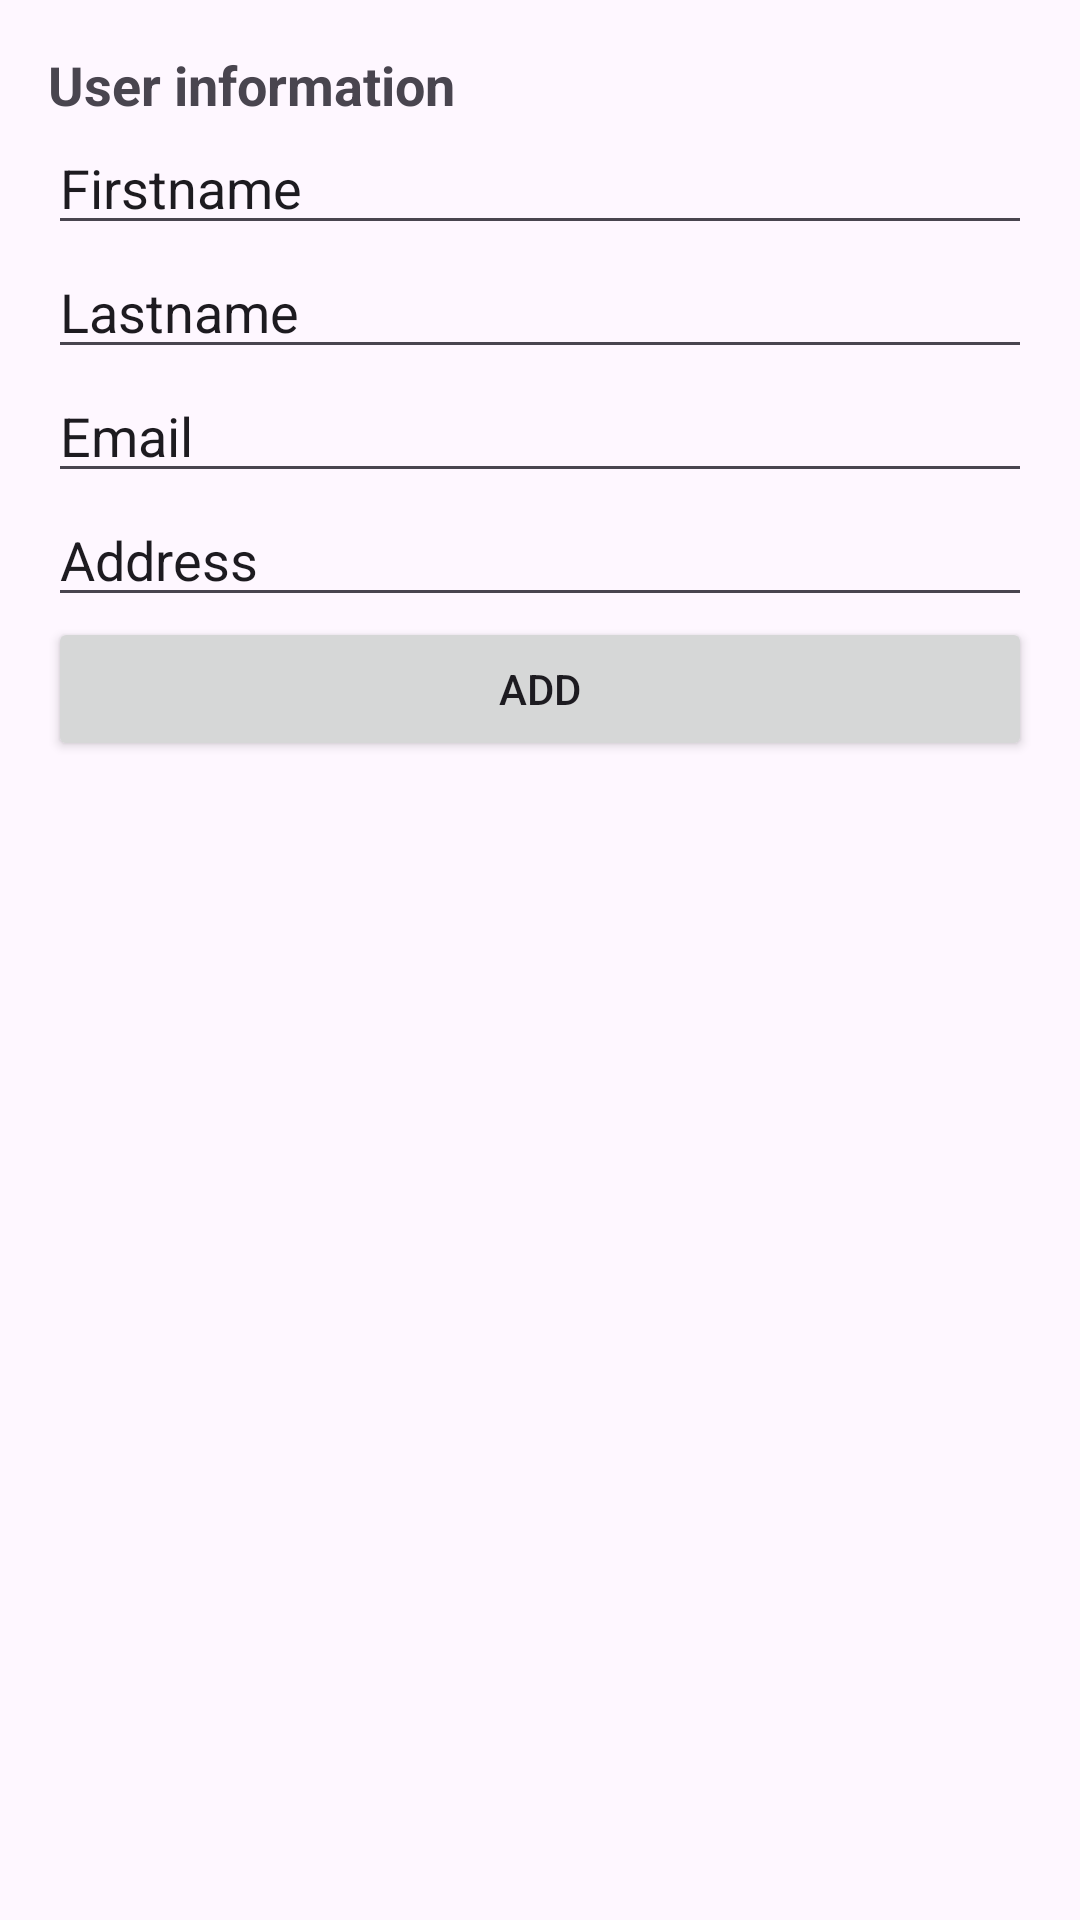

This screen was rendered from an Android layout file. Write that file and the resources it references.
<!-- AndroidManifest.xml: application theme Theme.Patients -->
<!-- res/layout/dialog_user_new.xml -->
<LinearLayout
    xmlns:android="http://schemas.android.com/apk/res/android"
    android:layout_width="match_parent"
    android:layout_height="wrap_content"
    android:orientation="vertical"
    android:padding="16dp">

    <TextView
        android:id="@+id/textViewName"
        android:layout_width="match_parent"
        android:layout_height="wrap_content"
        android:text="User information"
        android:textSize="18sp"
        android:textStyle="bold" />

    <EditText
        android:id="@+id/editTextFirstname"
        android:layout_width="match_parent"
        android:layout_height="wrap_content"
        android:ems="10"
        android:inputType="text"
        android:text="Firstname" />

    <EditText
        android:id="@+id/editTextLastname"
        android:layout_width="match_parent"
        android:layout_height="wrap_content"
        android:ems="10"
        android:inputType="text"
        android:text="Lastname" />

    <EditText
        android:id="@+id/editTextEmail"
        android:layout_width="match_parent"
        android:layout_height="wrap_content"
        android:ems="10"
        android:inputType="text"
        android:text="Email" />

    <EditText
        android:id="@+id/editTextAddress"
        android:layout_width="match_parent"
        android:layout_height="wrap_content"
        android:ems="10"
        android:inputType="text"
        android:text="Address" />
    <Button
        android:id="@+id/buttonAddAndGoBack"
        android:layout_width="match_parent"
        android:layout_height="wrap_content"
        android:text="@string/btn_add" />
</LinearLayout>
<!-- resources referenced by this layout -->
<resources>
  <string name="btn_add">Add</string>
  <style name="Theme.Patients" parent="Base.Theme.Patients" />
  <style name="Base.Theme.Patients" parent="Theme.Material3.DayNight.NoActionBar">
          
          
      </style>
</resources>
